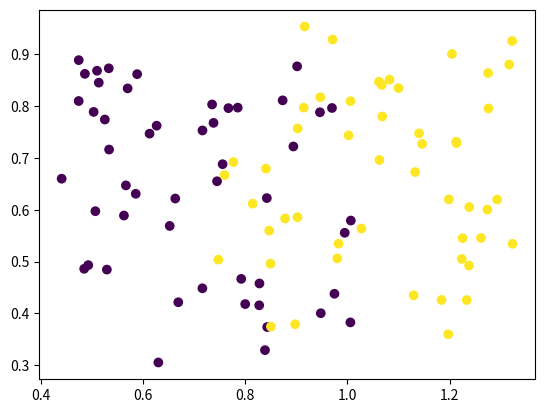

Write Python code to recreate this figure.
# -*- coding: utf-8 -*-
"""
Created on Fri Jan  2 11:28:04 2026

[redacted]
"""

import random as rnd
import matplotlib.pyplot as plt

# create a 2d problem
def create_data():
    n_classes = 2
    n_inputs = 100              # overall
    n_inputs_class = 50         # per class
    inputs = [[0,0]]*n_inputs
    teach  = [0]    *n_inputs   # aka GT
    var = 0.6
    for i in range(n_classes):
        seed = [rnd.random(), rnd.random()] # don't store seed
        for j in range(n_inputs_class):
            inputs[i*n_inputs_class+j] = [seed[0]+rnd.random()*var, seed[1]+rnd.random()*var]
            teach[i*n_inputs_class+j] = i
    x = [];y=[]
    for i in range(100):
        x.append(inputs[i][0])
        y.append(inputs[i][1])
    return (x,y,teach)

if __name__ == '__main__':
    res = create_data()
    x = res[0]
    y = res[1]
    teach = res[2]
    plt.scatter(x,y,c=teach)
